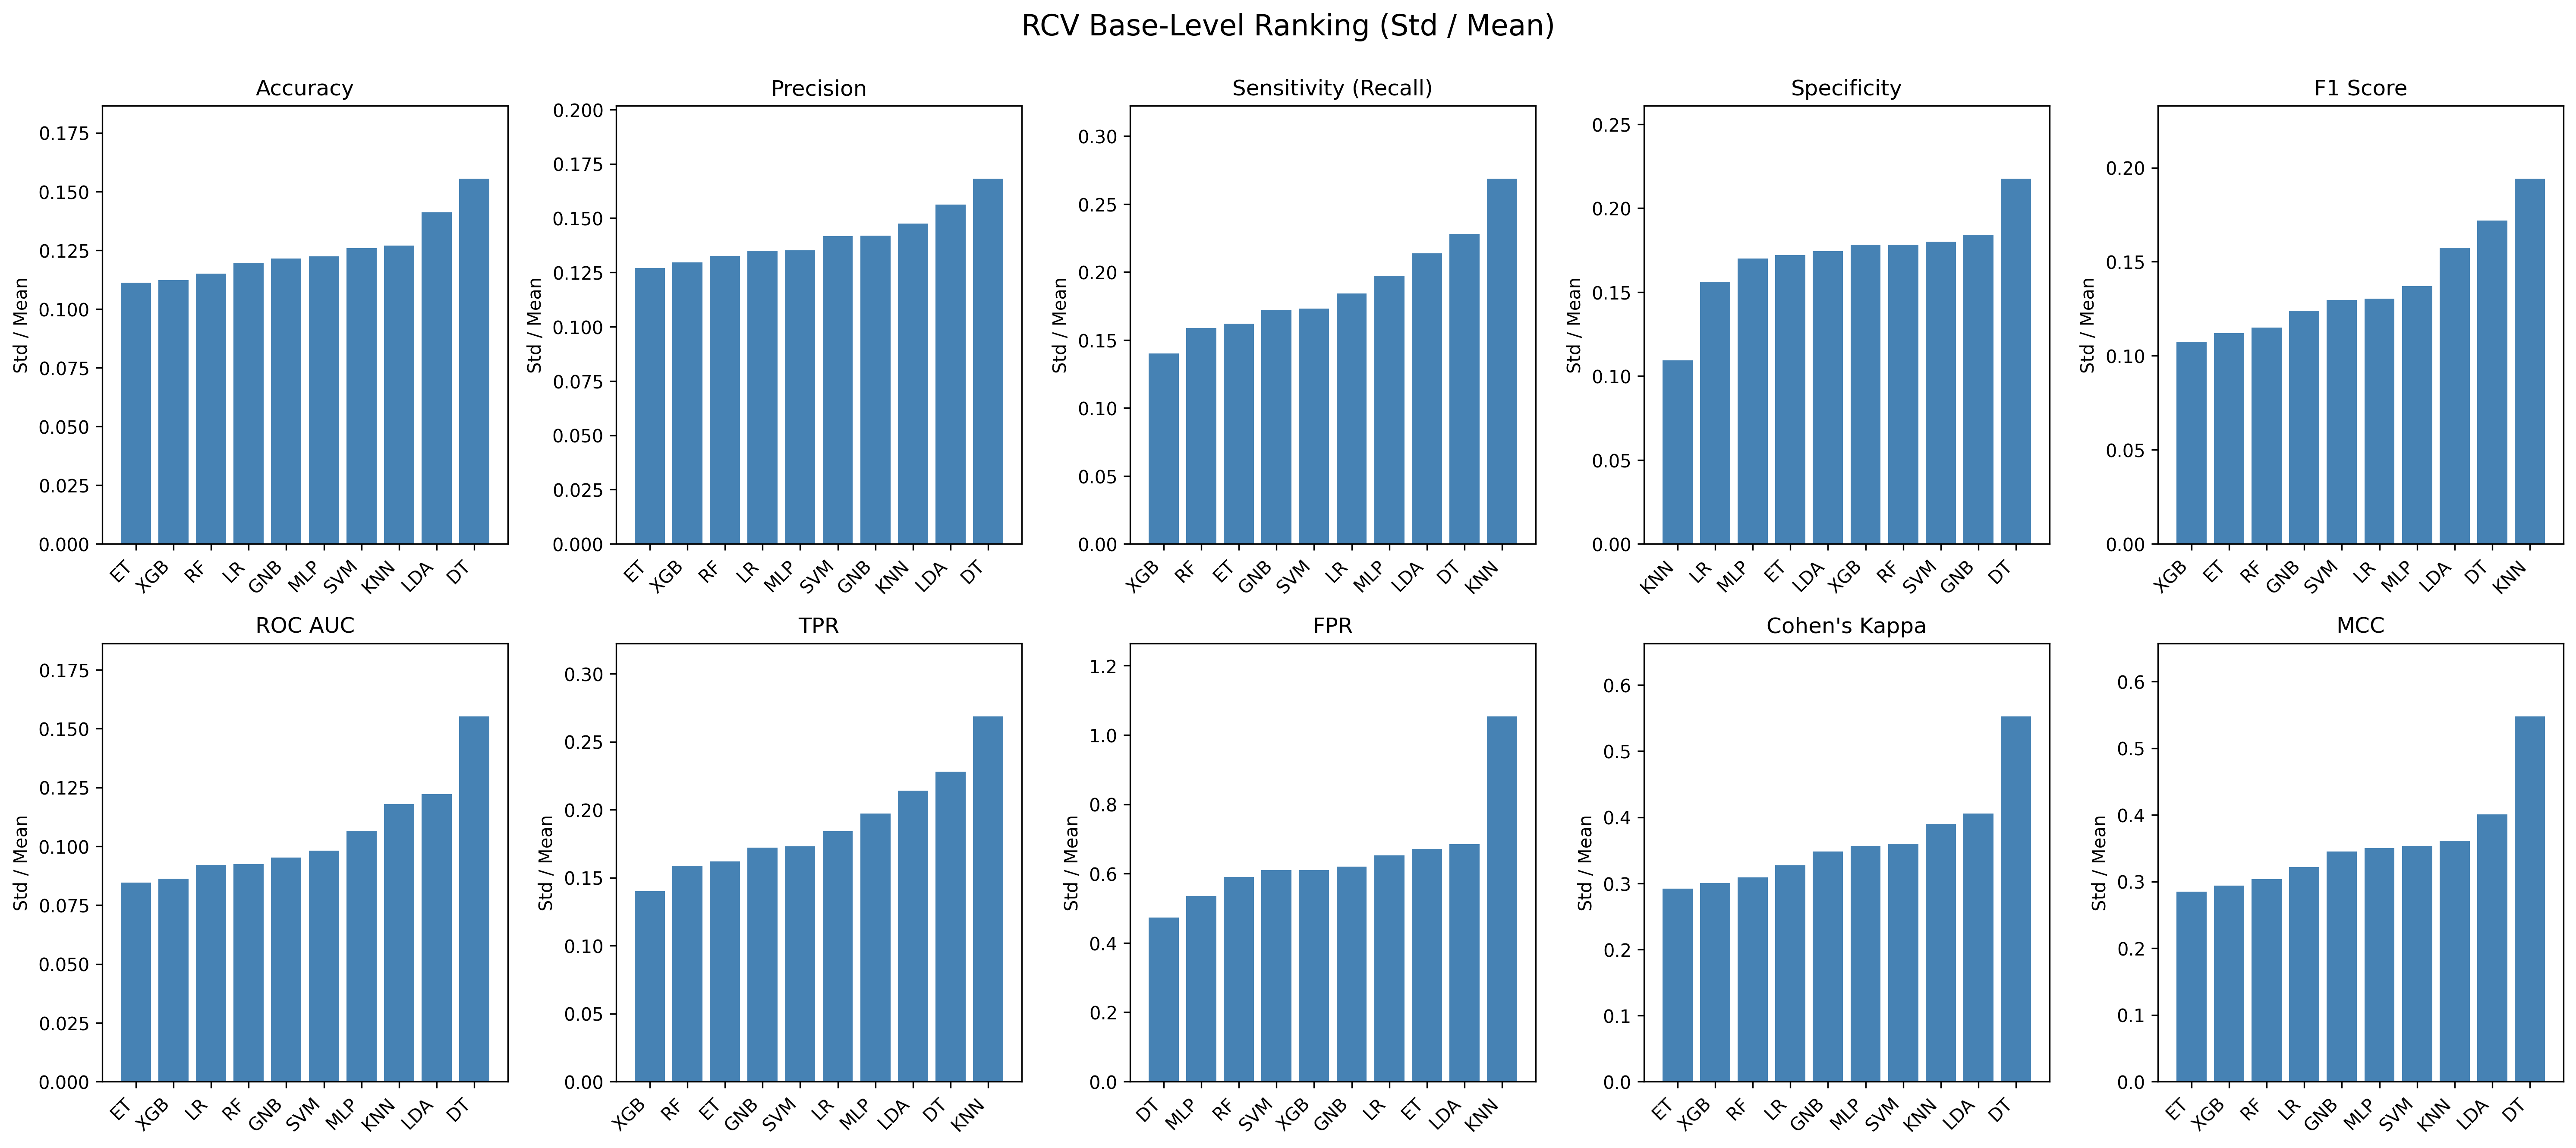

Data behind this chart, as committed beside it:
Metric, Classifier, Std_to_Mean_Ratio
Accuracy, RF, 0.115
Accuracy, LR, 0.1196
Accuracy, LDA, 0.1412
Accuracy, GNB, 0.1214
Accuracy, ET, 0.1112
Accuracy, XGB, 0.1122
Accuracy, KNN, 0.127
Accuracy, SVM, 0.126
Accuracy, MLP, 0.1224
Accuracy, DT, 0.1554
Precision, RF, 0.1327
Precision, LR, 0.135
Precision, LDA, 0.1562
Precision, GNB, 0.142
Precision, ET, 0.127
Precision, XGB, 0.1295
Precision, KNN, 0.1474
Precision, SVM, 0.1418
Precision, MLP, 0.1351
Precision, DT, 0.1681
Sensitivity (Recall), RF, 0.1588
Sensitivity (Recall), LR, 0.1841
Sensitivity (Recall), LDA, 0.2139
Sensitivity (Recall), GNB, 0.1721
Sensitivity (Recall), ET, 0.162
Sensitivity (Recall), XGB, 0.1401
Sensitivity (Recall), KNN, 0.2686
Sensitivity (Recall), SVM, 0.1732
Sensitivity (Recall), MLP, 0.1971
Sensitivity (Recall), DT, 0.228
Specificity, RF, 0.1784
Specificity, LR, 0.1561
Specificity, LDA, 0.1744
Specificity, GNB, 0.1842
Specificity, ET, 0.1721
Specificity, XGB, 0.1783
Specificity, KNN, 0.1093
Specificity, SVM, 0.1801
Specificity, MLP, 0.17
Specificity, DT, 0.2175
F1 Score, RF, 0.1151
F1 Score, LR, 0.1304
F1 Score, LDA, 0.1574
F1 Score, GNB, 0.124
F1 Score, ET, 0.1121
F1 Score, XGB, 0.1074
F1 Score, KNN, 0.1941
F1 Score, SVM, 0.1297
F1 Score, MLP, 0.137
F1 Score, DT, 0.1719
ROC AUC, RF, 0.09255
ROC AUC, LR, 0.09205
ROC AUC, LDA, 0.1222
ROC AUC, GNB, 0.09518
ROC AUC, ET, 0.08463
ROC AUC, XGB, 0.08623
ROC AUC, KNN, 0.118
ROC AUC, SVM, 0.09811
ROC AUC, MLP, 0.1066
ROC AUC, DT, 0.1552
... 40 more rows
